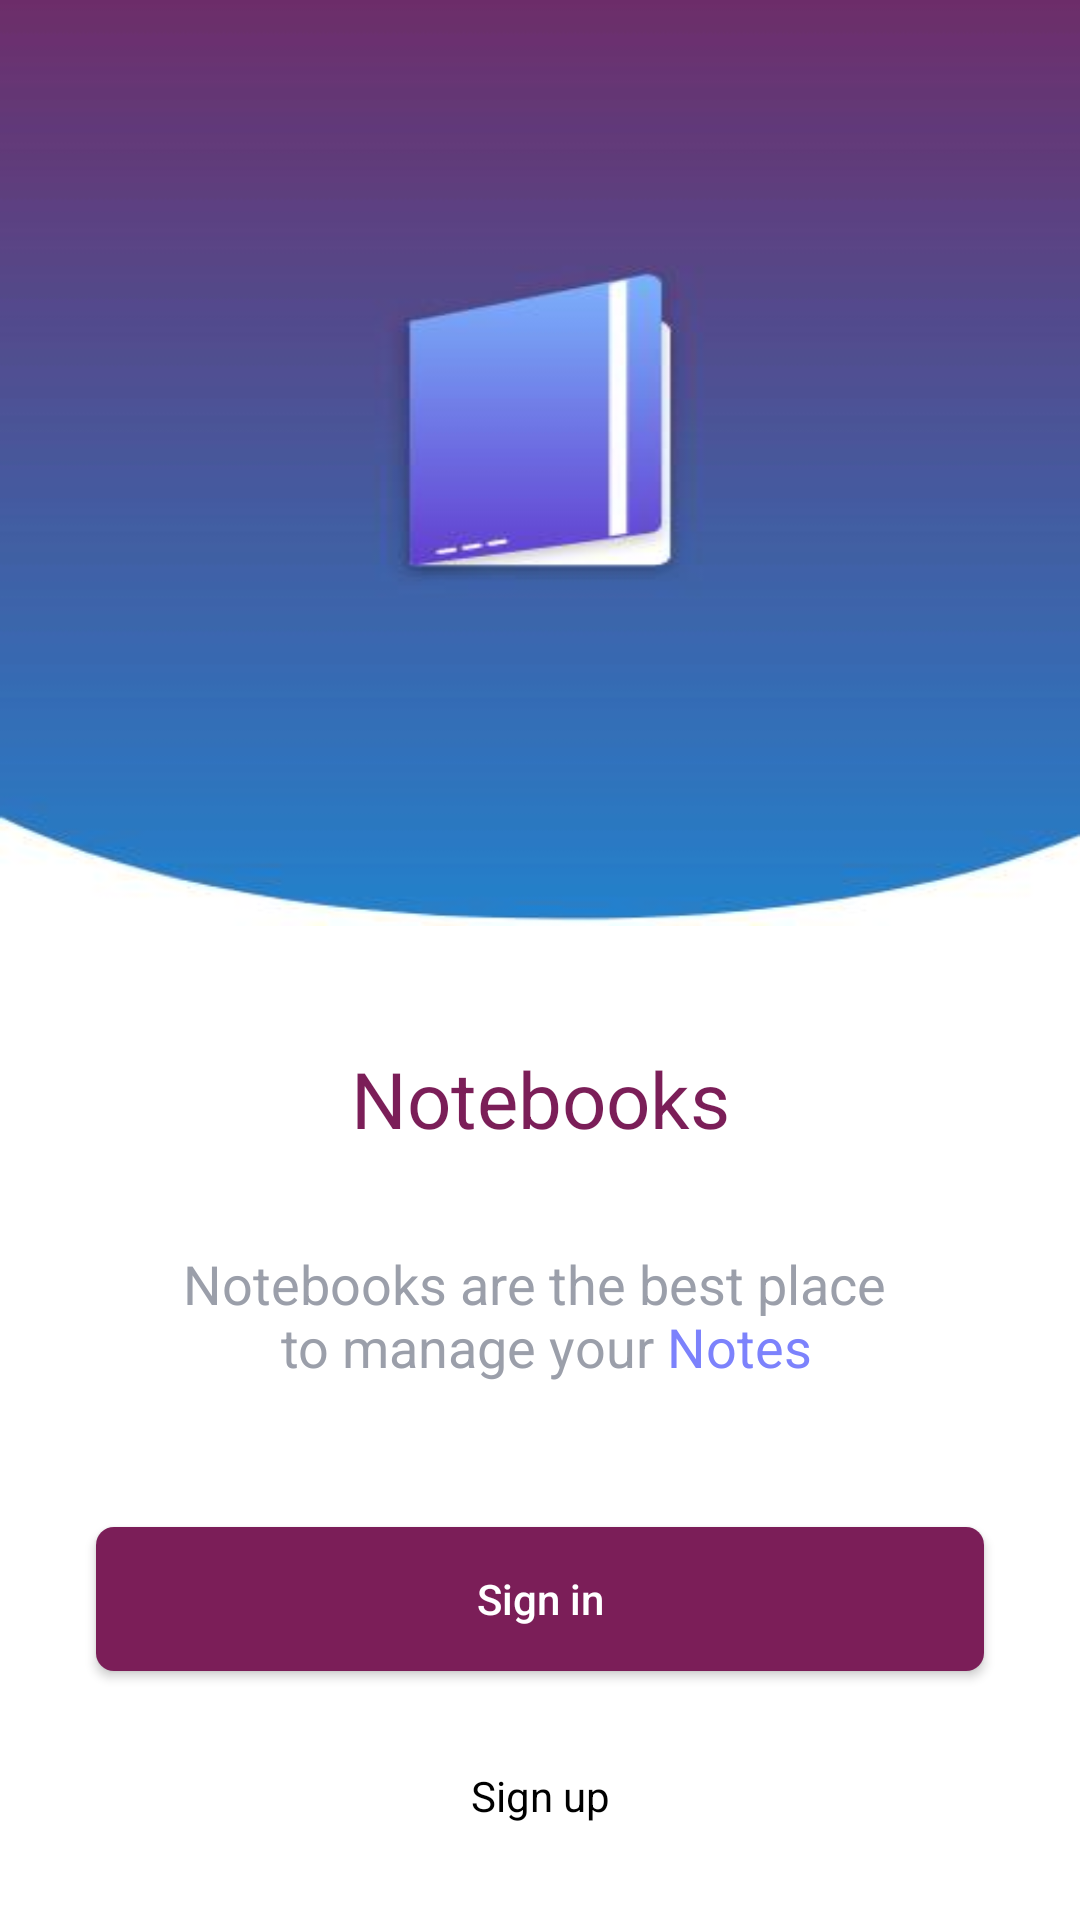

Layout XML and referenced resources for this Android screen:
<!-- AndroidManifest.xml: application theme AppTheme -->
<!-- res/layout/activity_splash.xml -->
<?xml version="1.0" encoding="utf-8"?>
<androidx.constraintlayout.widget.ConstraintLayout xmlns:android="http://schemas.android.com/apk/res/android"
    xmlns:app="http://schemas.android.com/apk/res-auto"
    xmlns:tools="http://schemas.android.com/tools"
    android:layout_width="match_parent"
    android:layout_height="match_parent"
    android:background="@color/white"
    tools:context=".SplashActivity">

    <ImageView
        android:layout_width="0dp"
        android:layout_height="0dp"
        android:layout_marginBottom="40dp"
        android:scaleType="fitXY"
        android:src="@drawable/img_splash_activity"
        app:layout_constraintBottom_toTopOf="@+id/tv_title_splash_activity"
        app:layout_constraintEnd_toEndOf="parent"
        app:layout_constraintStart_toStartOf="parent"
        app:layout_constraintTop_toTopOf="parent" />

    <TextView
        android:id="@+id/tv_title_splash_activity"
        android:layout_width="0dp"
        android:layout_height="wrap_content"
        android:layout_marginStart="32dp"
        android:layout_marginEnd="32dp"
        android:layout_marginBottom="32dp"
        android:gravity="center"
        android:text="@string/notebooks"
        android:textColor="@color/lilac"
        android:textSize="26sp"
        app:layout_constraintBottom_toTopOf="@+id/tv_desc_splash_activity"
        app:layout_constraintEnd_toEndOf="parent"
        app:layout_constraintStart_toStartOf="parent" />

    <TextView
        android:id="@+id/tv_desc_splash_activity"
        android:layout_width="0dp"
        android:layout_height="wrap_content"
        android:layout_marginStart="32dp"
        android:layout_marginEnd="32dp"
        android:layout_marginBottom="48dp"
        android:gravity="center"
        android:text="@string/notebooks_are_the_best_place_to_manage_your_notes"
        android:textColor="@color/gray_light"
        android:textSize="18sp"
        app:layout_constraintBottom_toTopOf="@id/btn_sign_in_splash_activity"
        app:layout_constraintEnd_toEndOf="parent"
        app:layout_constraintStart_toStartOf="parent" />

    <TextView
        android:id="@+id/tv_sign_up_splash_activity"
        android:layout_width="wrap_content"
        android:layout_height="wrap_content"
        android:layout_marginBottom="32dp"
        android:text="@string/sign_up"
        android:onClick="openSignUpActivity"
        android:textColor="@color/black"
        android:textSize="14sp"
        app:layout_constraintBottom_toBottomOf="parent"
        app:layout_constraintEnd_toEndOf="parent"
        app:layout_constraintStart_toStartOf="parent"
        app:layout_constraintTop_toTopOf="@+id/btn_next_intro_slider_activity" />

    <Button
        android:id="@+id/btn_sign_in_splash_activity"
        android:layout_width="0dp"
        android:layout_height="wrap_content"
        android:layout_margin="32dp"
        android:background="@drawable/shape_circle_lilac_color_corner_6dp"
        android:text="@string/sign_in"
        android:onClick="openSignInActivity"
        android:textAllCaps="false"
        android:textColor="@color/white"
        app:layout_constraintBottom_toTopOf="@+id/tv_sign_up_splash_activity"
        app:layout_constraintEnd_toEndOf="parent"
        app:layout_constraintStart_toStartOf="parent" />
</androidx.constraintlayout.widget.ConstraintLayout>
<!-- resources referenced by this layout -->
<resources>
  <color name="black">#000000</color>
  <color name="gray_light">#9B9FAA</color>
  <color name="lilac">#7B1E58</color>
  <color name="white">#FFFFFF</color>
  <!-- drawable img_splash_activity: jpg bitmap (drawable, 14970 bytes) -->
  <!-- drawable shape_circle_lilac_color_corner_6dp (drawable) -->
  <?xml version="1.0" encoding="utf-8"?>
  <shape xmlns:android="http://schemas.android.com/apk/res/android"
      android:shape="rectangle">
      <corners android:radius="6dp"/>
      <solid android:color="@color/lilac"/>
  </shape>
  <string name="notebooks">Notebooks</string>
  <string name="notebooks_are_the_best_place_to_manage_your_notes">Notebooks are the best place \n to manage your <font fgcolor="#7C82FC">Notes</font></string>
  <string name="sign_in">Sign in</string>
  <string name="sign_up">Sign up</string>
  <style name="AppTheme" parent="Theme.AppCompat.Light.NoActionBar">
          
          <item name="colorPrimary">@color/white</item>
          <item name="colorPrimaryDark">@color/white</item>
          <item name="colorAccent">@color/lilac</item>
          
          <item name="android:windowDrawsSystemBarBackgrounds">true</item>
          <item name="android:windowLightStatusBar">true</item>
          <item name="android:statusBarColor">@android:color/transparent</item>
      </style>
</resources>
